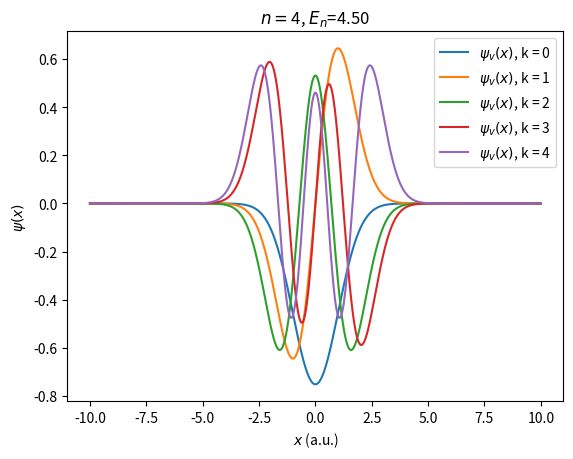

Source code (Python):
# ----------------------------
# Quantum Harmonic Oscillator
# Atomic units
# ----------------------------
# Finite differences method as developed by Truhlar JCP 10 (1972) 123-132
#
# code by Jordi Faraudo
#
#
import numpy as np
import matplotlib.pyplot as plt

#Potential as a function of position
def getV(x):
    #We take k=1 a.u. so w=1
    potvalue = (1.0/2.0)*x**2
    return potvalue

#Discretized Schrodinger equation in n points (FROM 0 to n-1)
def Eq(n,h,x):
    F = np.zeros([n,n])
    for i in range(0,n):
        F[i,i] = -2*((h**2)*getV(x[i]) + 1)
        if i > 0:
           F[i,i-1] = 1
           if i < n-1:
              F[i,i+1] = 1
    return F

#-------------------------
# Main program
#-------------------------
# Interval for calculating the wave function [-L/2,L/2]
L = 20
xlower = -L/2.0
xupper = L/2.0

#Discretization options
h = 0.02  #discretization in space

#Create coordinates at which the solution will be calculated
x = np.arange(xlower,xupper+h,h)
#grid size (how many discrete points to use in the range [-L/2,L/2])
npoints=len(x)

print("Using",npoints, "grid points.")

#Calculation of discrete form of Schrodinger Equation
print("Calculating matrix...")
F=Eq(npoints,h,x)

#diagonalize the matrix F
print("Diagonalizing...")
eigenValues, eigenVectors = np.linalg.eig(F)

#Order results by eigenvalue
# w ordered eigenvalues and vs ordered eigenvectors
idx = eigenValues.argsort()[::-1]
w = eigenValues[idx]
vs = eigenVectors[:,idx]

#Energy Level
E = - w/(2.0*h**2)

#Print Energy Values
print("RESULTS:")
for k in range(0,9):
	print("State ",k," Energy = %.2f" %E[k])

#Init Wavefunction (empty list with npoints elements)
psi = [None]*npoints

#Calculation of normalised Wave Functions
for k in range(0,len(w)):
	psi[k] = vs[:,k]
	integral = h*np.dot(psi[k],psi[k])
	psi[k] = psi[k]/integral**0.5

#Plot Wave functions
print("Plotting")

#v = int(input("\n Quantum Number (enter 0 for ground state):\n>"))
for v in range(0,5):
	plt.plot(x,psi[v],label=r'$\psi_v(x)$, k = ' + str(v))
	plt.title(r'$n=$'+ str(v) + r', $E_n$=' + '{:.2f}'.format(E[v]))
	plt.legend()
	plt.xlabel(r'$x$ (a.u.)')
	plt.ylabel(r'$\psi(x)$')
	plt.show()

print("Bye")
